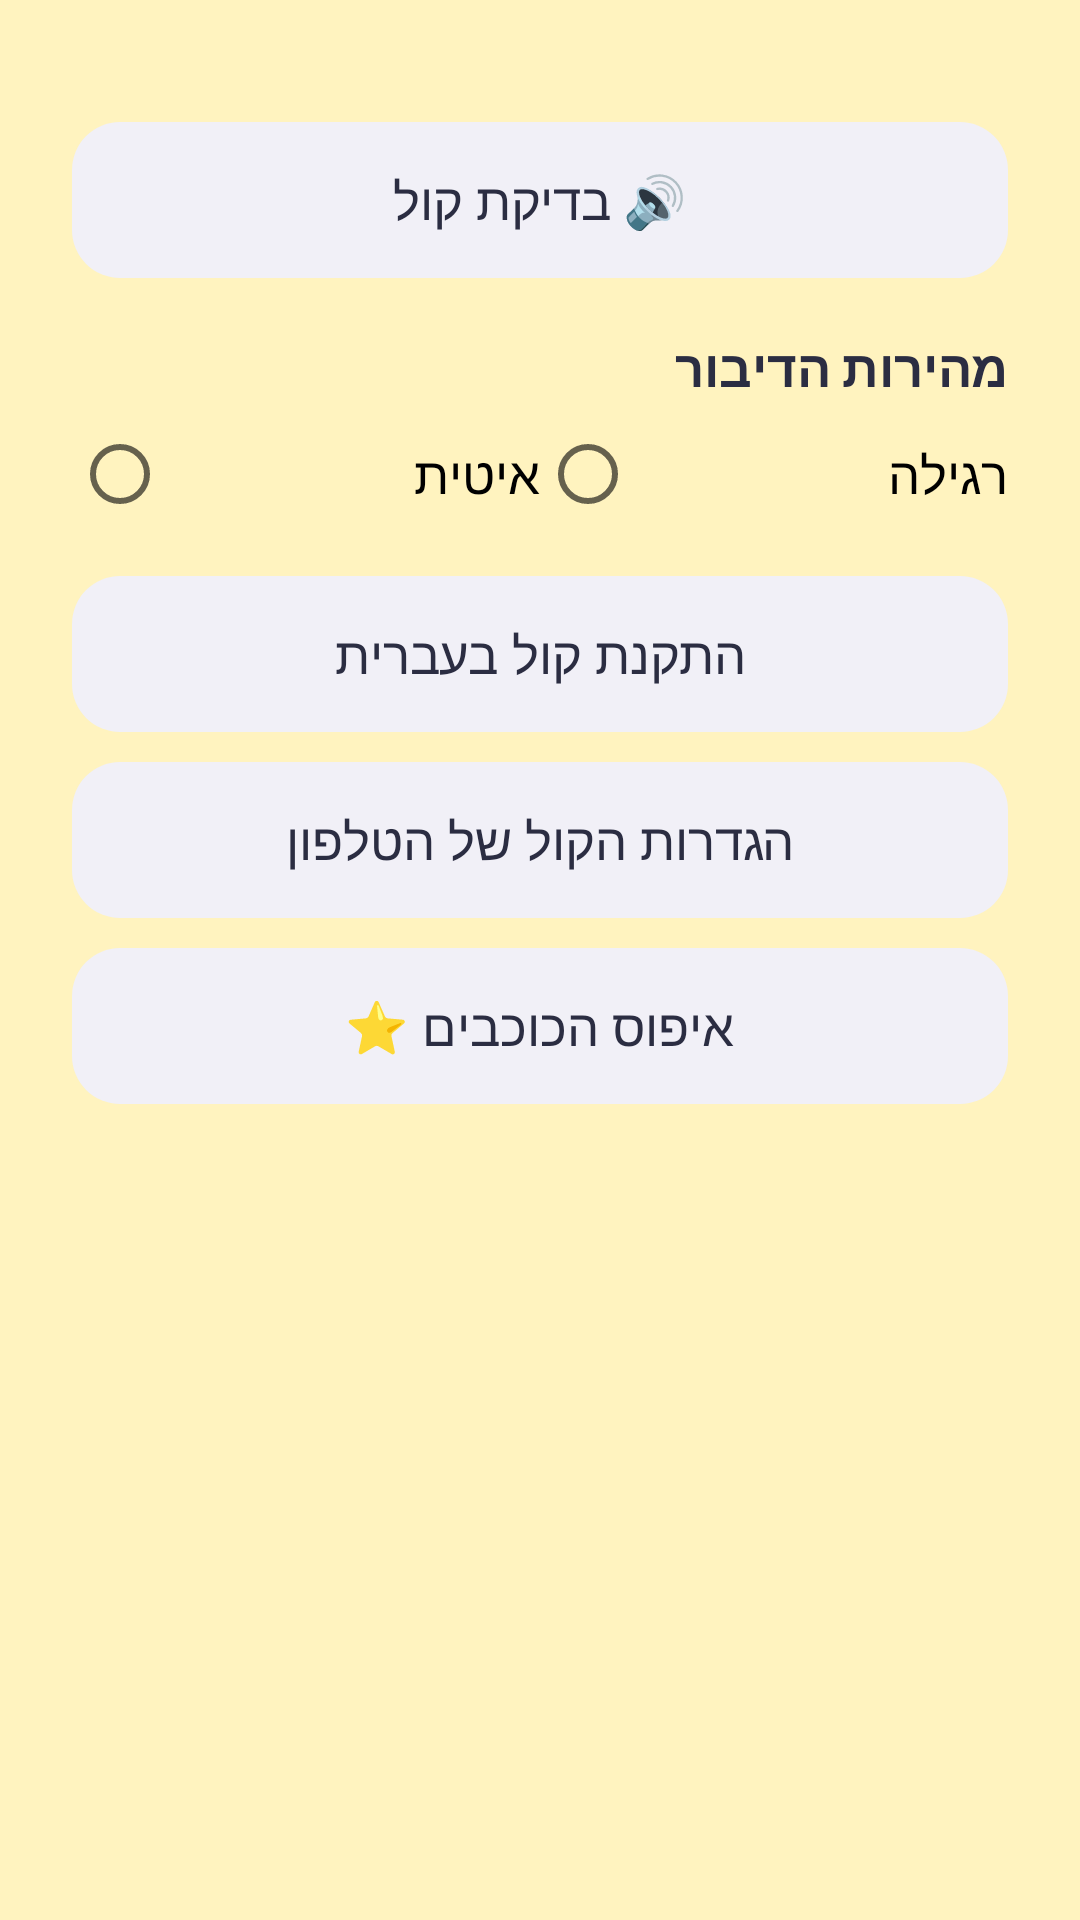

Write the Android layout XML for this screen, with the resource values it uses.
<!-- AndroidManifest.xml: application theme AppTheme -->
<!-- res/layout/dialog_settings.xml -->
<?xml version="1.0" encoding="utf-8"?>
<ScrollView xmlns:android="http://schemas.android.com/apk/res/android"
    android:layout_width="match_parent"
    android:layout_height="wrap_content">

    <LinearLayout
        android:layout_width="match_parent"
        android:layout_height="wrap_content"
        android:orientation="vertical"
        android:paddingStart="24dp"
        android:paddingTop="8dp"
        android:paddingEnd="24dp"
        android:paddingBottom="8dp">

        <TextView
            android:id="@+id/voice_status"
            android:layout_width="match_parent"
            android:layout_height="wrap_content"
            android:textColor="@color/ink_dark"
            android:textSize="17sp" />

        <Button
            android:id="@+id/btn_test_voice"
            style="@style/SettingsButton"
            android:text="@string/test_voice" />

        <TextView
            android:layout_width="match_parent"
            android:layout_height="wrap_content"
            android:layout_marginTop="18dp"
            android:text="@string/speech_rate"
            android:textColor="@color/ink_dark"
            android:textSize="17sp"
            android:textStyle="bold" />

        <RadioGroup
            android:id="@+id/rate_group"
            android:layout_width="match_parent"
            android:layout_height="wrap_content"
            android:orientation="horizontal">

            <RadioButton
                android:id="@+id/rate_slow"
                android:layout_width="0dp"
                android:layout_height="wrap_content"
                android:layout_weight="1"
                android:minHeight="48dp"
                android:text="@string/rate_slow"
                android:textSize="17sp" />

            <RadioButton
                android:id="@+id/rate_normal"
                android:layout_width="0dp"
                android:layout_height="wrap_content"
                android:layout_weight="1"
                android:minHeight="48dp"
                android:text="@string/rate_normal"
                android:textSize="17sp" />
        </RadioGroup>

        <Button
            android:id="@+id/btn_install_voice"
            style="@style/SettingsButton"
            android:text="@string/install_voice" />

        <Button
            android:id="@+id/btn_phone_voice_settings"
            style="@style/SettingsButton"
            android:text="@string/phone_voice_settings" />

        <Button
            android:id="@+id/btn_reset_stars"
            style="@style/SettingsButton"
            android:text="@string/reset_stars" />

        <TextView
            android:id="@+id/about"
            android:layout_width="match_parent"
            android:layout_height="wrap_content"
            android:layout_marginTop="16dp"
            android:textColor="@color/ink_soft"
            android:textSize="13sp" />
    </LinearLayout>
</ScrollView>
<!-- resources referenced by this layout -->
<resources>
  <color name="ink_dark">#2B2D42</color>
  <color name="ink_soft">#5C5F7A</color>
  <string name="install_voice">התקנת קול בעברית</string>
  <string name="phone_voice_settings">הגדרות הקול של הטלפון</string>
  <string name="rate_normal">רגילה</string>
  <string name="rate_slow">איטית</string>
  <string name="reset_stars">איפוס הכוכבים ⭐</string>
  <string name="speech_rate">מהירות הדיבור</string>
  <string name="test_voice">🔊 בדיקת קול</string>
  <style name="SettingsButton">
          <item name="android:layout_width">match_parent</item>
          <item name="android:layout_height">wrap_content</item>
          <item name="android:minHeight">52dp</item>
          <item name="android:layout_marginTop">10dp</item>
          <item name="android:textSize">17sp</item>
          <item name="android:textAllCaps">false</item>
          <item name="android:textColor">@color/ink_dark</item>
          <item name="android:background">@drawable/bg_settings_button</item>
          <item name="android:stateListAnimator">@null</item>
      </style>
  <style name="AppTheme" parent="android:Theme.Material.Light.NoActionBar">
          <item name="android:colorPrimary">@color/title</item>
          <item name="android:colorPrimaryDark">@color/bg_home_top</item>
          <item name="android:colorAccent">@color/mode_write</item>
          <item name="android:windowBackground">@color/bg_home_top</item>
          <item name="android:statusBarColor">@color/bg_home_top</item>
          <item name="android:windowLightStatusBar">true</item>
          <item name="android:navigationBarColor">@color/ink_dark</item>
          <item name="android:textColor">@color/ink_dark</item>
          <item name="android:alertDialogTheme">@style/DialogTheme</item>
      </style>
  <!-- drawable bg_settings_button (drawable) -->
  <?xml version="1.0" encoding="utf-8"?>
  <ripple xmlns:android="http://schemas.android.com/apk/res/android" android:color="#22000000">
      <item>
          <shape android:shape="rectangle">
              <solid android:color="#F1F0F7" />
              <corners android:radius="16dp" />
          </shape>
      </item>
  </ripple>
  <color name="title">#5F3DC4</color>
  <color name="bg_home_top">#FFF3BF</color>
  <color name="mode_write">#F76707</color>
  <style name="DialogTheme" parent="android:Theme.Material.Light.Dialog.Alert">
          <item name="android:colorAccent">@color/title</item>
      </style>
</resources>
